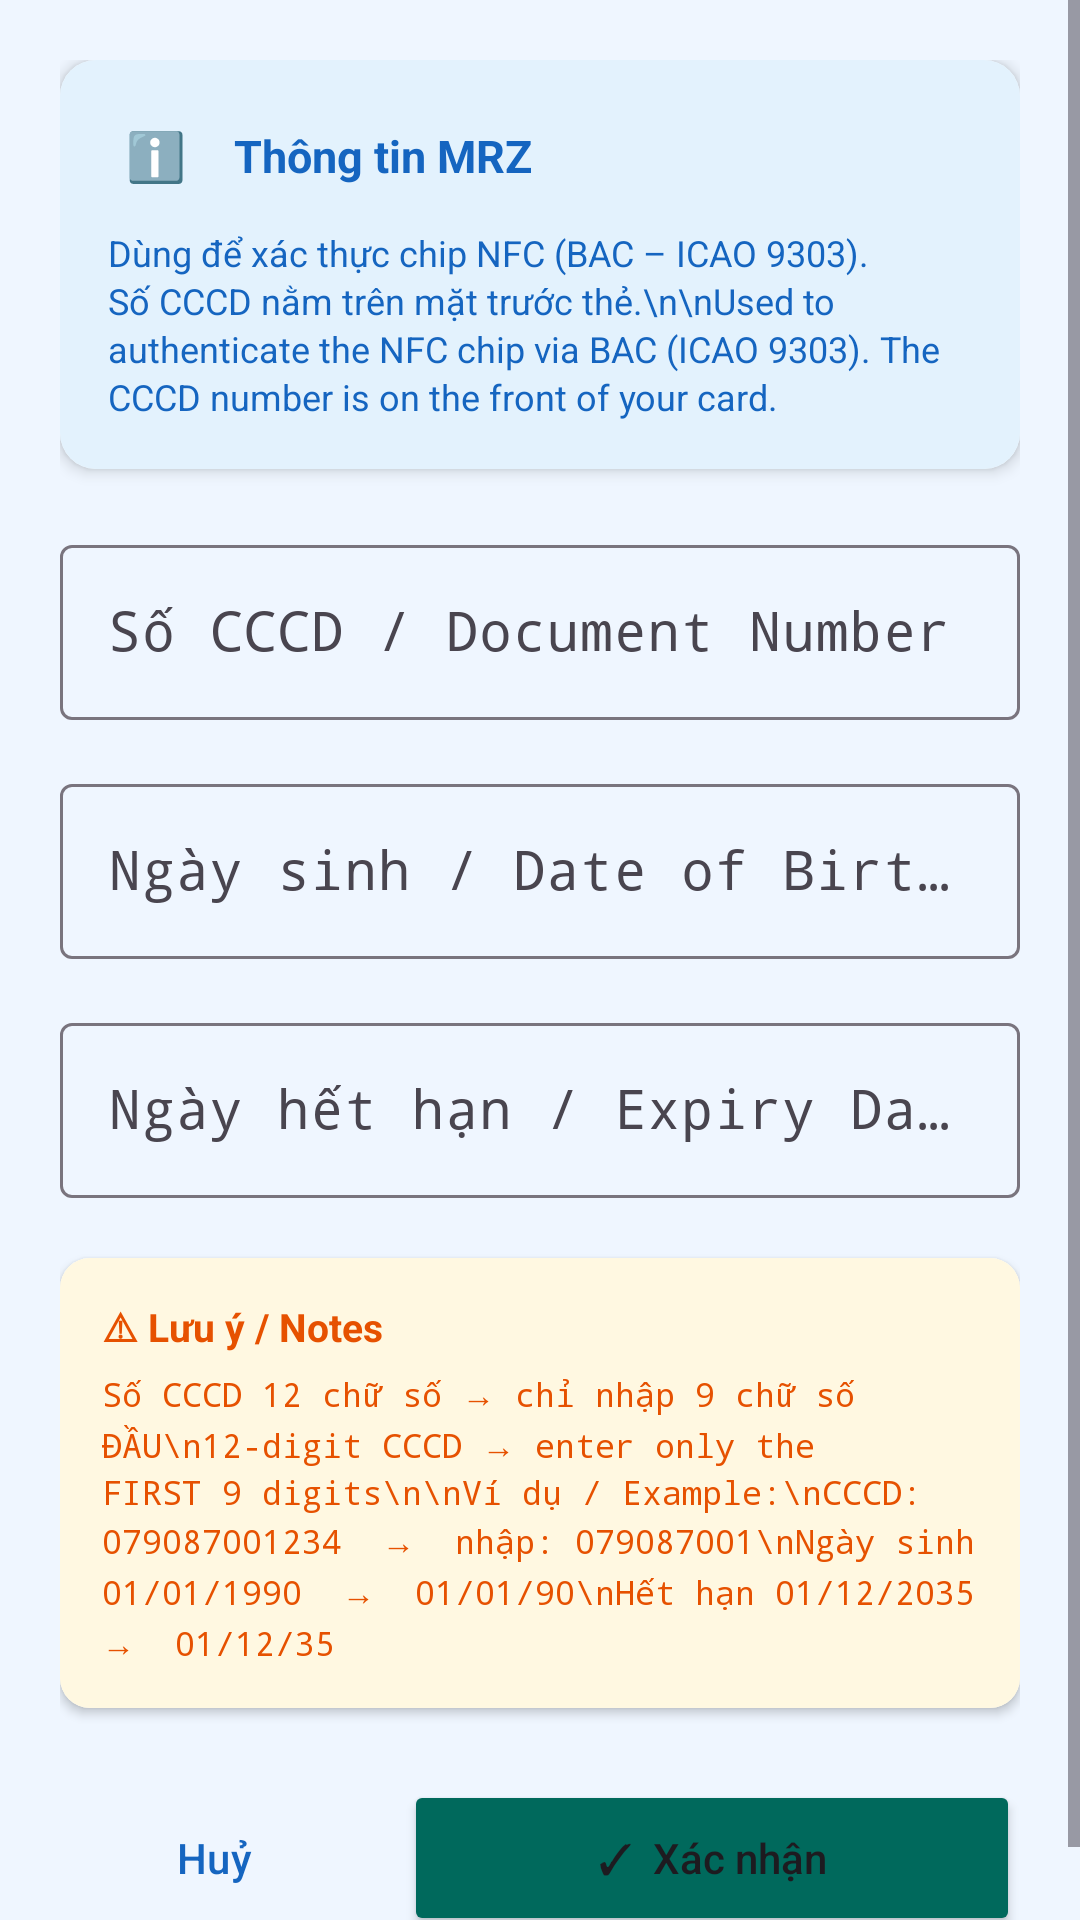

This screen was rendered from an Android layout file. Write that file and the resources it references.
<!-- AndroidManifest.xml: application theme Theme.CCCDReader -->
<!-- res/layout/activity_mrz_input.xml -->
<?xml version="1.0" encoding="utf-8"?>
<ScrollView xmlns:android="http://schemas.android.com/apk/res/android"
    xmlns:app="http://schemas.android.com/apk/res-auto"
    android:layout_width="match_parent"
    android:layout_height="match_parent"
    android:background="@color/background"
    android:fillViewport="true">

    <LinearLayout
        android:layout_width="match_parent"
        android:layout_height="wrap_content"
        android:orientation="vertical"
        android:padding="20dp">

        
        <androidx.cardview.widget.CardView
            android:id="@+id/cardAutoFillBanner"
            android:layout_width="match_parent"
            android:layout_height="wrap_content"
            app:cardCornerRadius="12dp"
            app:cardElevation="3dp"
            android:layout_marginBottom="16dp"
            android:visibility="gone">

            <LinearLayout
                android:layout_width="match_parent"
                android:layout_height="wrap_content"
                android:orientation="horizontal"
                android:gravity="center_vertical"
                android:padding="14dp"
                android:background="#E8F5E9">

                <TextView
                    android:layout_width="28dp"
                    android:layout_height="28dp"
                    android:text="✅"
                    android:textSize="16sp"
                    android:gravity="center" />

                <TextView
                    android:layout_width="0dp"
                    android:layout_height="wrap_content"
                    android:layout_weight="1"
                    android:layout_marginStart="10dp"
                    android:text="Dữ liệu MRZ đã được tự động điền từ ảnh thẻ. Vui lòng kiểm tra và xác nhận.\nMRZ data was auto-extracted from the card photo. Please review and confirm."
                    android:textColor="#2E7D32"
                    android:textSize="12sp"
                    android:lineSpacingExtra="2dp" />
            </LinearLayout>
        </androidx.cardview.widget.CardView>

        
        <androidx.cardview.widget.CardView
            android:layout_width="match_parent"
            android:layout_height="wrap_content"
            app:cardCornerRadius="12dp"
            app:cardElevation="3dp"
            android:layout_marginBottom="20dp">

            <LinearLayout
                android:layout_width="match_parent"
                android:layout_height="wrap_content"
                android:orientation="vertical"
                android:padding="16dp"
                android:background="#E3F2FD">

                <LinearLayout
                    android:layout_width="match_parent"
                    android:layout_height="wrap_content"
                    android:orientation="horizontal"
                    android:gravity="center_vertical"
                    android:layout_marginBottom="8dp">

                    <TextView
                        android:layout_width="32dp"
                        android:layout_height="32dp"
                        android:text="ℹ️"
                        android:textSize="16sp"
                        android:gravity="center"
                        android:background="@drawable/badge_step"
                        android:backgroundTint="#BBDEFB" />

                    <TextView
                        android:layout_width="wrap_content"
                        android:layout_height="wrap_content"
                        android:text="Thông tin MRZ"
                        android:textStyle="bold"
                        android:textSize="15sp"
                        android:textColor="@color/color_primary"
                        android:layout_marginStart="10dp" />
                </LinearLayout>

                <TextView
                    android:layout_width="wrap_content"
                    android:layout_height="wrap_content"
                    android:text="Dùng để xác thực chip NFC (BAC – ICAO 9303). Số CCCD nằm trên mặt trước thẻ.\n\nUsed to authenticate the NFC chip via BAC (ICAO 9303). The CCCD number is on the front of your card."
                    android:textColor="#1565C0"
                    android:textSize="12sp"
                    android:lineSpacingExtra="2dp" />
            </LinearLayout>
        </androidx.cardview.widget.CardView>

        
        <com.google.android.material.textfield.TextInputLayout
            android:id="@+id/tilDocNumber"
            android:layout_width="match_parent"
            android:layout_height="wrap_content"
            android:hint="Số CCCD / Document Number"
            style="@style/Widget.Material3.TextInputLayout.OutlinedBox"
            android:layout_marginBottom="16dp">

            <com.google.android.material.textfield.TextInputEditText
                android:id="@+id/etDocNumber"
                android:layout_width="match_parent"
                android:layout_height="wrap_content"
                android:inputType="textCapCharacters|number"
                android:maxLength="12"
                android:fontFamily="monospace"
                android:textSize="18sp"
                android:textColor="@color/text_primary" />
        </com.google.android.material.textfield.TextInputLayout>

        
        <com.google.android.material.textfield.TextInputLayout
            android:id="@+id/tilDob"
            android:layout_width="match_parent"
            android:layout_height="wrap_content"
            android:hint="Ngày sinh / Date of Birth (DD/MM/YY)"
            style="@style/Widget.Material3.TextInputLayout.OutlinedBox"
            android:layout_marginBottom="16dp">

            <com.google.android.material.textfield.TextInputEditText
                android:id="@+id/etDob"
                android:layout_width="match_parent"
                android:layout_height="wrap_content"
                android:inputType="number"
                android:maxLength="8"
                android:fontFamily="monospace"
                android:textSize="18sp"
                android:textColor="@color/text_primary" />
        </com.google.android.material.textfield.TextInputLayout>

        
        <com.google.android.material.textfield.TextInputLayout
            android:id="@+id/tilExpiry"
            android:layout_width="match_parent"
            android:layout_height="wrap_content"
            android:hint="Ngày hết hạn / Expiry Date (DD/MM/YY)"
            style="@style/Widget.Material3.TextInputLayout.OutlinedBox"
            android:layout_marginBottom="20dp">

            <com.google.android.material.textfield.TextInputEditText
                android:id="@+id/etExpiry"
                android:layout_width="match_parent"
                android:layout_height="wrap_content"
                android:inputType="number"
                android:maxLength="8"
                android:fontFamily="monospace"
                android:textSize="18sp"
                android:textColor="@color/text_primary" />
        </com.google.android.material.textfield.TextInputLayout>

        
        <androidx.cardview.widget.CardView
            android:layout_width="match_parent"
            android:layout_height="wrap_content"
            app:cardCornerRadius="10dp"
            app:cardElevation="2dp"
            android:layout_marginBottom="24dp">

            <LinearLayout
                android:layout_width="match_parent"
                android:layout_height="wrap_content"
                android:orientation="vertical"
                android:padding="14dp"
                android:background="@color/color_warning_bg">

                <TextView
                    android:layout_width="wrap_content"
                    android:layout_height="wrap_content"
                    android:text="⚠ Lưu ý / Notes"
                    android:textStyle="bold"
                    android:textColor="@color/color_warning_text"
                    android:textSize="13sp"
                    android:layout_marginBottom="6dp" />

                <TextView
                    android:layout_width="match_parent"
                    android:layout_height="wrap_content"
                    android:text="Số CCCD 12 chữ số → chỉ nhập 9 chữ số ĐẦU\n12-digit CCCD → enter only the FIRST 9 digits\n\nVí dụ / Example:\nCCCD: 079087001234  →  nhập: 079087001\nNgày sinh 01/01/1990  →  01/01/90\nHết hạn 01/12/2035   →  01/12/35"
                    android:textColor="@color/color_warning_text"
                    android:textSize="11sp"
                    android:fontFamily="monospace"
                    android:lineSpacingExtra="2dp" />
            </LinearLayout>
        </androidx.cardview.widget.CardView>

        
        <LinearLayout
            android:layout_width="match_parent"
            android:layout_height="wrap_content"
            android:orientation="horizontal">

            <Button
                android:id="@+id/btnCancel"
                style="@style/Widget.Material3.Button.OutlinedButton"
                android:layout_width="0dp"
                android:layout_height="52dp"
                android:layout_weight="1"
                android:text="Huỷ"
                android:textAllCaps="false"
                android:textColor="@color/color_primary"
                android:layout_marginEnd="12dp" />

            <Button
                android:id="@+id/btnConfirm"
                android:layout_width="0dp"
                android:layout_height="52dp"
                android:layout_weight="2"
                android:text="✓  Xác nhận"
                android:textAllCaps="false"
                app:backgroundTint="@color/color_step3" />
        </LinearLayout>

    </LinearLayout>
</ScrollView>
<!-- resources referenced by this layout -->
<resources>
  <color name="background">#EFF6FF</color>
  <color name="color_primary">#1565C0</color>
  <color name="color_step3">#00695C</color>
  <color name="color_warning_bg">#FFF8E1</color>
  <color name="color_warning_text">#E65100</color>
  <color name="text_primary">#0D1B2A</color>
  <style name="Theme.CCCDReader" parent="Theme.Material3.Light">
          <item name="colorPrimary">@color/color_primary</item>
          <item name="colorPrimaryVariant">@color/color_primary_variant</item>
          <item name="colorOnPrimary">@color/white</item>
          <item name="colorSecondary">@color/color_secondary</item>
          <item name="colorOnSecondary">@color/white</item>
          <item name="android:statusBarColor">@color/color_primary_variant</item>
          <item name="android:colorBackground">@color/background</item>
          <item name="android:windowLightStatusBar">false</item>
      </style>
  <color name="color_primary_variant">#0D47A1</color>
  <color name="white">#FFFFFFFF</color>
  <color name="color_secondary">#00897B</color>
</resources>
